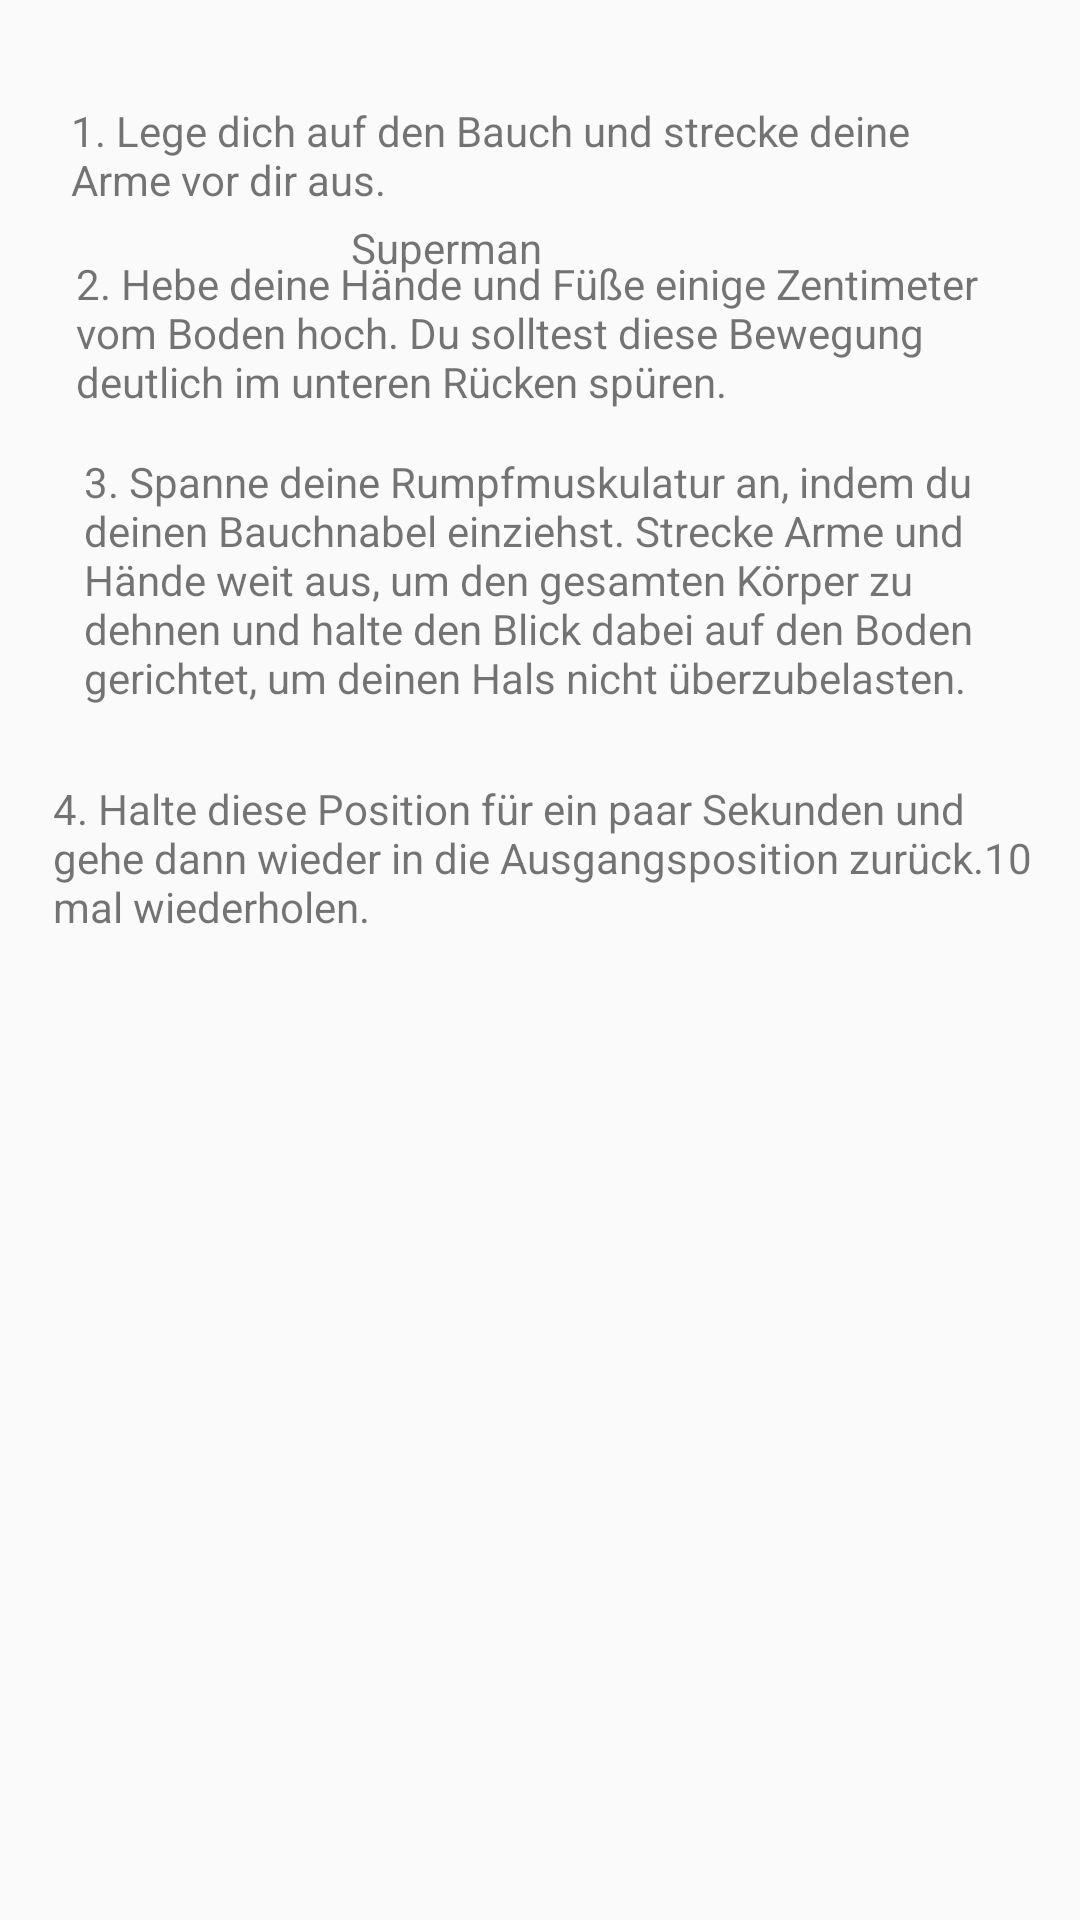

Write the Android layout XML for this screen, with the resource values it uses.
<!-- AndroidManifest.xml: application theme Theme.M_1304 -->
<!-- res/layout/activity_unter_ruecken.xml -->
<?xml version="1.0" encoding="utf-8"?>
<androidx.constraintlayout.widget.ConstraintLayout xmlns:android="http://schemas.android.com/apk/res/android"
    xmlns:app="http://schemas.android.com/apk/res-auto"
    xmlns:tools="http://schemas.android.com/tools"
    android:layout_width="match_parent"
    android:layout_height="match_parent"
    tools:context=".UnterRuecken">

    <TextView
        android:id="@+id/textView3"
        android:layout_width="125dp"
        android:layout_height="31dp"
        android:text="Superman"
        app:layout_constraintBottom_toBottomOf="parent"
        app:layout_constraintEnd_toEndOf="parent"
        app:layout_constraintHorizontal_bias="0.498"
        app:layout_constraintStart_toStartOf="parent"
        app:layout_constraintTop_toTopOf="parent"
        app:layout_constraintVertical_bias="0.12" />

    <TextView
        android:id="@+id/textView4"
        android:layout_width="316dp"
        android:layout_height="50dp"
        android:layout_marginBottom="556dp"
        android:text="1. Lege dich auf den Bauch und strecke deine Arme vor dir aus."
        app:layout_constraintBottom_toBottomOf="parent"
        app:layout_constraintEnd_toEndOf="parent"
        app:layout_constraintHorizontal_bias="0.536"
        app:layout_constraintStart_toStartOf="parent" />

    <TextView
        android:id="@+id/textView5"
        android:layout_width="310dp"
        android:layout_height="63dp"
        android:layout_marginBottom="492dp"
        android:text="2. Hebe deine Hände und Füße einige Zentimeter vom Boden hoch. Du solltest diese Bewegung deutlich im unteren Rücken spüren."
        app:layout_constraintBottom_toBottomOf="parent"
        app:layout_constraintEnd_toEndOf="parent"
        app:layout_constraintHorizontal_bias="0.504"
        app:layout_constraintStart_toStartOf="parent" />

    <TextView
        android:id="@+id/textView6"
        android:layout_width="298dp"
        android:layout_height="109dp"
        android:layout_marginBottom="380dp"
        android:text="3. Spanne deine Rumpfmuskulatur an, indem du deinen Bauchnabel einziehst. Strecke Arme und Hände weit aus, um den gesamten Körper zu dehnen und halte den Blick dabei auf den Boden gerichtet, um deinen Hals nicht überzubelasten."
        app:layout_constraintBottom_toBottomOf="parent"
        app:layout_constraintEnd_toEndOf="parent"
        app:layout_constraintHorizontal_bias="0.451"
        app:layout_constraintStart_toStartOf="parent" />

    <TextView
        android:id="@+id/textView7"
        android:layout_width="333dp"
        android:layout_height="56dp"
        android:layout_marginBottom="324dp"
        android:text="4. Halte diese Position für ein paar Sekunden und gehe dann wieder in die Ausgangsposition zurück.10 mal wiederholen."
        app:layout_constraintBottom_toBottomOf="parent"
        app:layout_constraintEnd_toEndOf="parent"
        app:layout_constraintHorizontal_bias="0.653"
        app:layout_constraintStart_toStartOf="parent" />


</androidx.constraintlayout.widget.ConstraintLayout>
<!-- resources referenced by this layout -->
<resources>
  <style name="Theme.M_1304" parent="Theme.AppCompat.Light.NoActionBar">
          
          <item name="colorPrimary">@color/purple_500</item>
          <item name="colorPrimaryVariant">@color/purple_700</item>
          <item name="colorOnPrimary">@color/white</item>
          
          <item name="colorSecondary">@color/teal_200</item>
          <item name="colorSecondaryVariant">@color/teal_700</item>
          <item name="colorOnSecondary">@color/black</item>
          
          <item name="android:statusBarColor">?attr/colorPrimaryVariant</item>
          
      </style>
  <!-- not gathered from this repository: default colours our renderer supplied (Android Studio template values) -->
  <color name="purple_500">#FF6200EE</color>
  <color name="purple_700">#FF3700B3</color>
  <color name="teal_200">#FF03DAC5</color>
  <color name="teal_700">#FF018786</color>
  <color name="black">#FF000000</color>
  <color name="white">#FFFFFFFF</color>
</resources>
